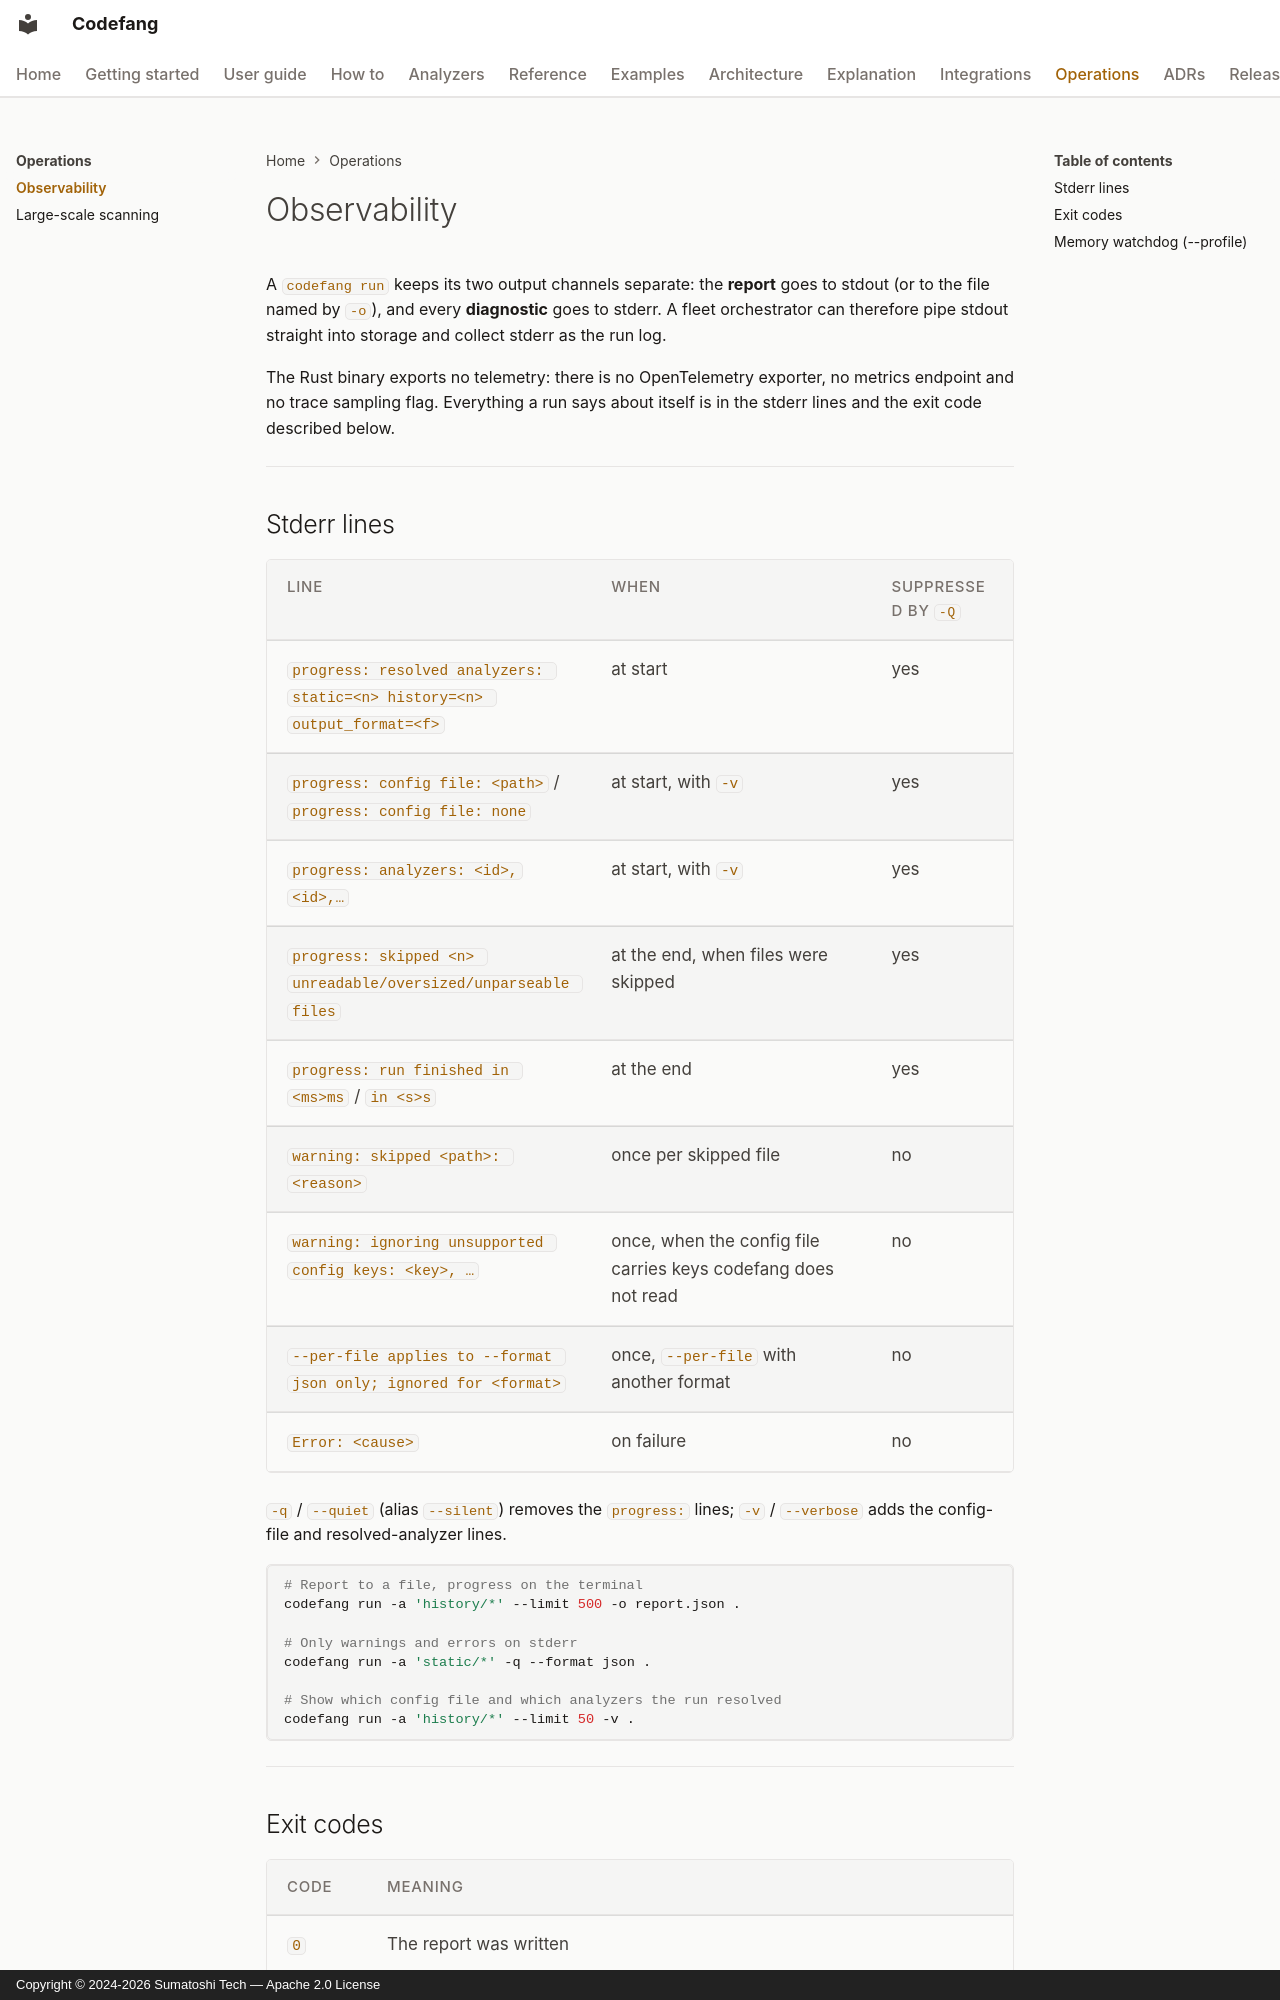

repository: Sumatoshi-tech/codefang · page: operations/observability/index.html · generator: mkdocs · copyright: Copyright © 2024-2026 Sumatoshi Tech — Apache 2.0 License

---
title: Observability
description: What a codefang run reports on stderr — progress lines, warnings, named errors, exit codes — and the --profile memory watchdog.
---

# Observability

A `codefang run` keeps its two output channels separate: the **report** goes
to stdout (or to the file named by `-o`), and every **diagnostic** goes to
stderr. A fleet orchestrator can therefore pipe stdout straight into storage
and collect stderr as the run log.

The Rust binary exports no telemetry: there is no OpenTelemetry exporter, no
metrics endpoint and no trace sampling flag. Everything a run says about
itself is in the stderr lines and the exit code described below.

---

## Stderr lines

| Line | When | Suppressed by `-q` |
|------|------|--------------------|
| `progress: resolved analyzers: static=<n> history=<n> output_format=<f>` | at start | yes |
| `progress: config file: <path>` / `progress: config file: none` | at start, with `-v` | yes |
| `progress: analyzers: <id>,<id>,…` | at start, with `-v` | yes |
| `progress: skipped <n> unreadable/oversized/unparseable files` | at the end, when files were skipped | yes |
| `progress: run finished in <ms>ms` / `in <s>s` | at the end | yes |
| `warning: skipped <path>: <reason>` | once per skipped file | no |
| `warning: ignoring unsupported config keys: <key>, …` | once, when the config file carries keys codefang does not read | no |
| `--per-file applies to --format json only; ignored for <format>` | once, `--per-file` with another format | no |
| `Error: <cause>` | on failure | no |

`-q` / `--quiet` (alias `--silent`) removes the `progress:` lines;
`-v` / `--verbose` adds the config-file and resolved-analyzer lines.

```bash
# Report to a file, progress on the terminal
codefang run -a 'history/*' --limit 500 -o report.json .

# Only warnings and errors on stderr
codefang run -a 'static/*' -q --format json .

# Show which config file and which analyzers the run resolved
codefang run -a 'history/*' --limit 50 -v .
```

---
